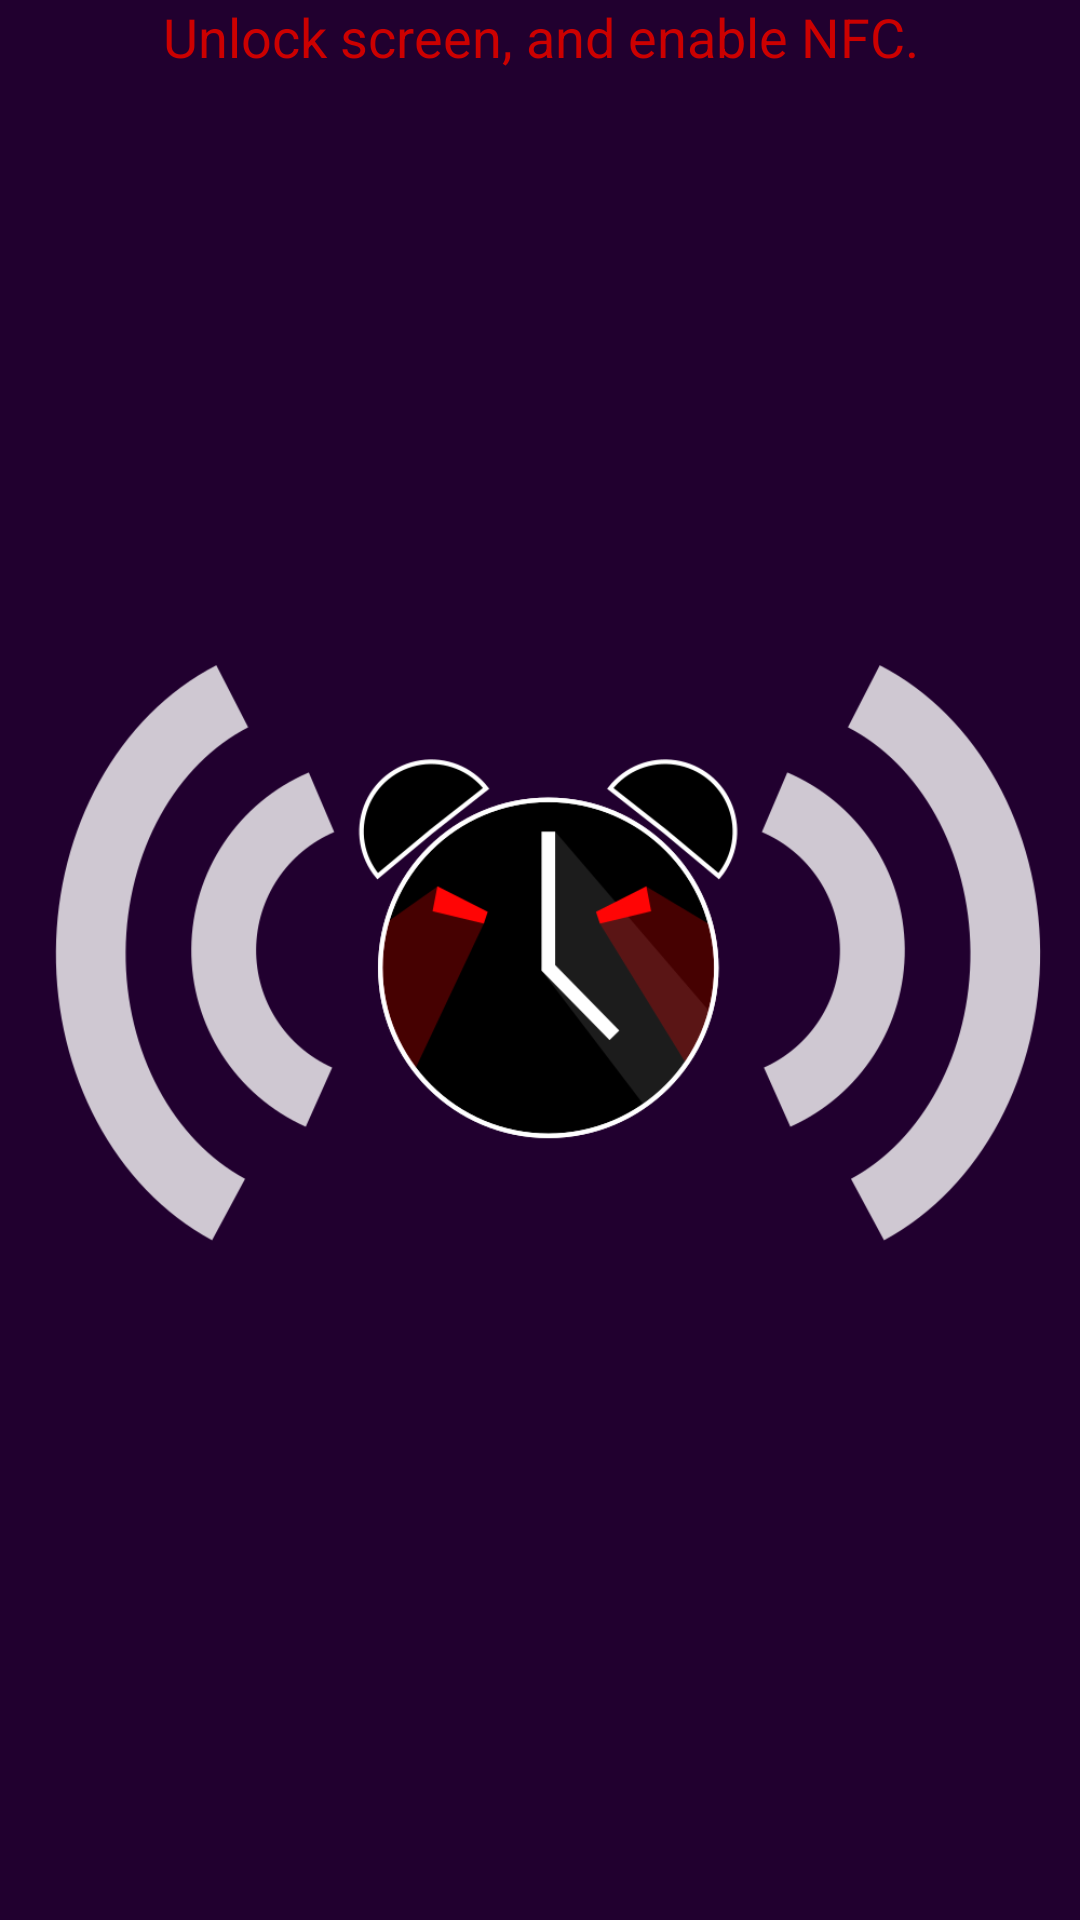

Reconstruct the res/layout file that produces this screen, plus the resources it refers to.
<!-- AndroidManifest.xml: activity theme WakeupTheme -->
<!-- res/layout/activity_nightkiller.xml -->
<?xml version="1.0" encoding="utf-8"?>
<RelativeLayout xmlns:android="http://schemas.android.com/apk/res/android"
    android:orientation="vertical" android:layout_width="match_parent"
    android:layout_height="match_parent">

    <TextView android:id="@+id/unlockInfoTextView"
        android:layout_height="wrap_content"
        android:layout_width="match_parent"
        android:layout_marginLeft="20dp"
        android:layout_marginRight="20dp"
        android:textAppearance="?android:attr/textAppearanceMedium"
        android:textColor="@android:color/holo_red_dark"
        android:text="@string/unlockInfoText"
        android:gravity="center"/>

    <ImageView
        android:layout_width="wrap_content"
        android:layout_height="wrap_content"
        android:layout_centerInParent="true"
        android:scaleType="centerInside"
        android:src="@drawable/nfc_alarm"/>

    <ImageView android:id="@+id/inner_wave_alarm"
        android:layout_width="wrap_content"
        android:layout_height="wrap_content"
        android:scaleType="centerInside"
        android:layout_centerInParent="true"
        android:src="@drawable/nfc_middle_wave"
        android:visibility="invisible"/>

    <ImageView android:id="@+id/outer_wave_alarm"
        android:layout_width="wrap_content"
        android:layout_height="wrap_content"
        android:scaleType="centerInside"
        android:layout_centerInParent="true"
        android:src="@drawable/nfc_outer_wave"
        android:visibility="invisible"/>

    <TextView android:id="@+id/alarm_label_alarm"
        android:layout_width="wrap_content"
        android:layout_height="wrap_content"
        android:layout_alignParentBottom="true"
        android:layout_centerHorizontal="true"
        android:layout_centerInParent="true"
        android:textAppearance="?android:attr/textAppearanceLarge"
        android:layout_marginBottom="20dp"
        android:textColor="@android:color/white"/>

</RelativeLayout>
<!-- resources referenced by this layout -->
<resources>
  <!-- drawable nfc_alarm: png bitmap (drawable, 54326 bytes) -->
  <!-- drawable nfc_middle_wave: png bitmap (drawable, 13280 bytes) -->
  <!-- drawable nfc_outer_wave: png bitmap (drawable, 18989 bytes) -->
  <string name="unlockInfoText">Unlock screen, and enable NFC.</string>
  <style name="WakeupTheme" parent="AppTheme">
          <item name="colorPrimaryDark">@color/generalColor</item>
      </style>
  <style name="AppTheme" parent="Theme.AppCompat.Light.DarkActionBar">
          <item name="colorPrimary">@color/generalColor</item>
          <item name="colorPrimaryDark">@color/colorPrimaryDark</item>
          <item name="android:colorBackground">@color/generalColor</item>
          <item name="android:textColorPrimary">@android:color/white</item>
          <item name="colorAccent">@color/fabButtonColor</item>
      </style>
  <color name="generalColor">#21002F</color>
  <color name="colorPrimaryDark">#15001E</color>
  <color name="fabButtonColor">#cc0000</color>
</resources>
